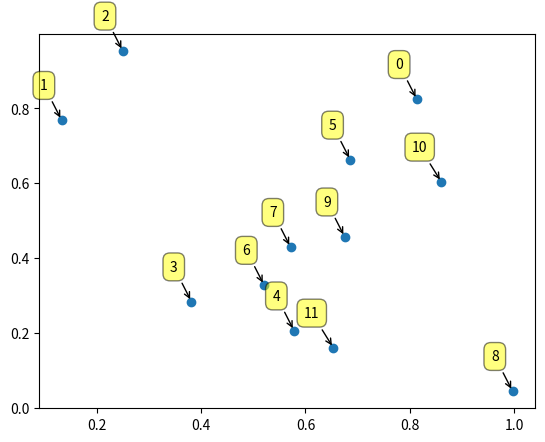

This chart was generated by the following Python code:
import random, math
import matplotlib.pyplot as plt

random.seed(10)


def solveClosestPoints(l):
    random.shuffle(l)
    delta = distance(l[0], l[1])
    top_pair = (0, 1)
    if (delta == 0.0):
        return (delta, top_pair)

    dict = MakeDictionary(l, delta, 0)
    for i in range(0, len(l)):
        cell = whatCellAmIIn(l[i], delta)
        for s in range(cell[0] - 2, cell[0] + 3):
            for t in range(cell[1] - 2, cell[1] + 3):
                j_list = dict.get((s, t))
                if (j_list == None):
                    continue
                print(j_list)
                # if(len(j_list)>1):
                #     print ("F")
                # else:
                #     print("T")
                changed = False
                for j in j_list:
                    dist = distance(l[i], l[j])
                    if (dist < delta):
                        changed = True
                        delta = dist
                        top_pair = (i, j)
                        if (delta == 0.0):
                            return (delta, top_pair)
                if (changed):
                    dict = MakeDictionary(l, delta, i)
                    cell = whatCellAmIIn(l[i], delta)

        if (cell in dict):
            dict[cell].append(i)
        else:
            dict[cell] = [i]
    return (delta, top_pair)


def MakeDictionary(l, delta, i):
    dict = {}
    for j in range(0, i):
        p = l[j]
        a = whatCellAmIIn(p, delta)
        if (a in dict):
            dict[a].append(j)
        else:
            dict[a] = [j]
    return dict


def whatCellAmIIn(p, delta):
    x = int(math.floor(p[0] / (delta / 2)))
    y = int(math.floor(p[1] / (delta / 2)))
    return (x, y)
def newMethod():
    print("hi")


def distance(p0, p1):
    return math.sqrt((p0[0] - p1[0]) ** 2 + (p0[1] - p1[1]) ** 2)


def randominputgenerator(n):
    items_list = []
    for i in range(n):
        a = random.random()
        b = random.random()
        items_list.append((a, b))
    return (items_list)


def visualize(items_list):
    N = len(items_list)
    datax = [item[0] for item in items_list]
    datay = [item[1] for item in items_list]

    # print data[:, 0]
    # print data
    labels = ['{0}'.format(i) for i in range(N)]

    plt.subplots_adjust(bottom=0.1)
    plt.scatter(
        datax, datay,  # data[:, 0], data[:, 1],
        cmap=plt.get_cmap('Spectral'))

    for label, x, y in zip(labels, datax, datay):
        plt.annotate(
            label,
            xy=(x, y), xytext=(-10, 20),
            textcoords='offset points', ha='right', va='bottom',
            bbox=dict(boxstyle='round,pad=0.5', fc='yellow', alpha=0.5),
            arrowprops=dict(arrowstyle='->', connectionstyle='arc3,rad=0')
        )

    plt.show()


if __name__ == '__main__':
    l = randominputgenerator(12)
    # print(l)
    # print("\n\n")
    print(solveClosestPoints(l))
    visualize(l)
